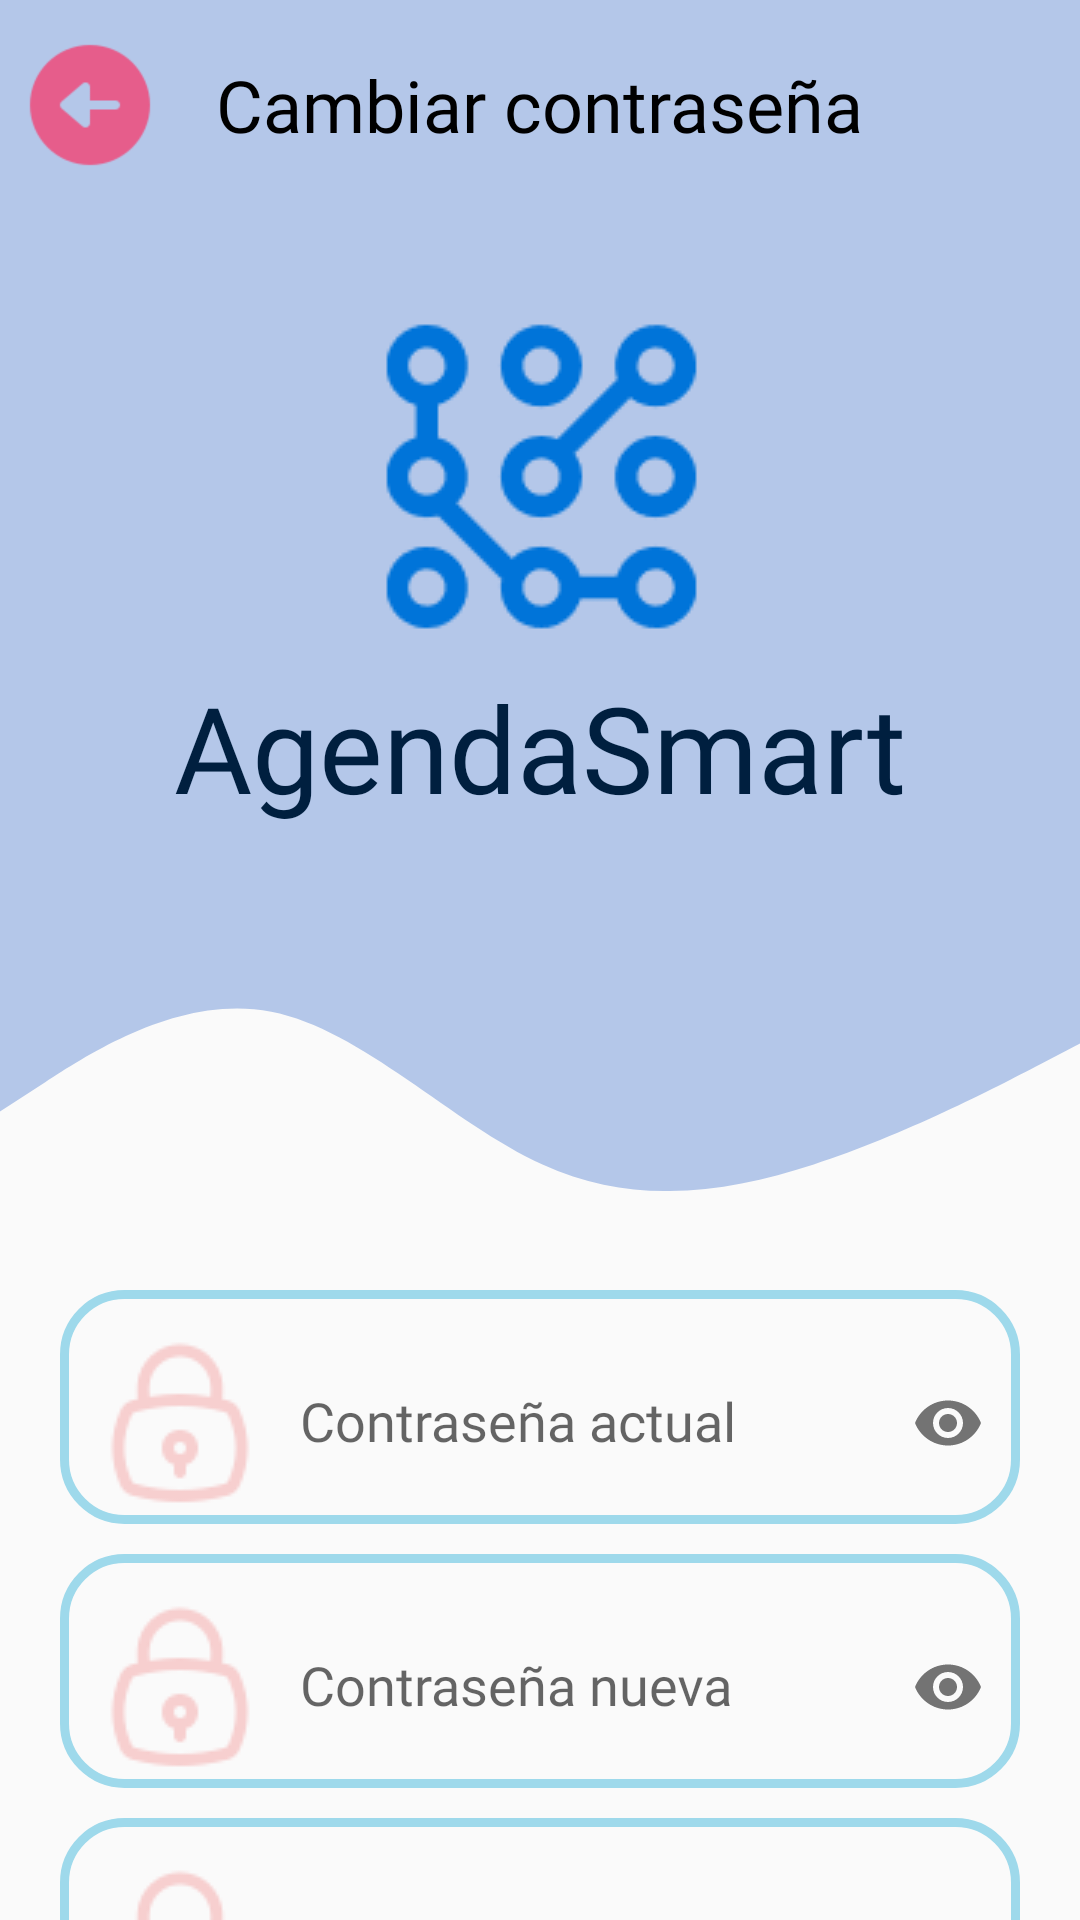

This screen was rendered from an Android layout file. Write that file and the resources it references.
<!-- AndroidManifest.xml: application theme Theme.AgendaSmart -->
<!-- res/layout/activity_cambiar_contrasena.xml -->
<?xml version="1.0" encoding="utf-8"?>
<LinearLayout xmlns:android="http://schemas.android.com/apk/res/android"
    xmlns:app="http://schemas.android.com/apk/res-auto"
    xmlns:tools="http://schemas.android.com/tools"
    android:layout_width="match_parent"
    android:layout_height="match_parent"
    android:orientation="vertical"
    tools:context=".views.CambiarContrasenaActivity">

    <LinearLayout
        android:id="@+id/inicio_view"
        android:layout_width="match_parent"
        android:layout_height="300dp"
        android:background="@color/spindle"
        android:orientation="vertical">

        <LinearLayout
            android:layout_width="match_parent"
            android:layout_height="70dp"
            android:baselineAligned="false"
            android:orientation="horizontal"
            android:weightSum="6"
            tools:ignore="UselessParent">

            <LinearLayout
                android:layout_width="0dp"
                android:layout_height="match_parent"
                android:layout_weight="1"
                android:gravity="center"
                android:orientation="vertical">

                <ImageButton
                    android:id="@+id/btnBack"
                    android:layout_width="48dp"
                    android:layout_height="48dp"
                    android:background="?attr/selectableItemBackgroundBorderless"
                    android:contentDescription="@string/Title"
                    android:scaleType="centerInside"
                    android:src="@drawable/salir" />

            </LinearLayout>

            <LinearLayout
                android:layout_width="0dp"
                android:layout_height="match_parent"
                android:layout_weight="4"
                android:gravity="center"
                android:orientation="vertical">

                <TextView
                    android:layout_width="wrap_content"
                    android:layout_height="wrap_content"
                    android:fontFamily="@font/museomoderno_semibold"
                    android:text="@string/cambiarContraseña"
                    android:textColor="@color/black"
                    android:textSize="24sp" />

            </LinearLayout>

        </LinearLayout>

        <LinearLayout
            android:layout_width="match_parent"
            android:layout_height="match_parent"
            android:orientation="vertical"
            android:gravity="center">

            <ImageView
                android:id="@+id/imagenInicio"
                android:layout_width="128dp"
                android:layout_height="128dp"
                android:src="@drawable/agendasmart_icono"
                android:layout_gravity="center"
                android:scaleType="centerCrop"
                android:contentDescription="@string/Title"/>

            <TextView
                android:layout_width="wrap_content"
                android:layout_height="wrap_content"
                android:fontFamily="@font/museomoderno"
                android:text="@string/Title"
                android:textColor="@color/Textcolor"
                android:textSize="40sp" />
        </LinearLayout>
    </LinearLayout>

    <View
        android:id="@+id/vector_view"
        android:layout_width="match_parent"
        android:layout_height="97dp"
        android:background="@drawable/vector" />

    <LinearLayout
        android:layout_width="match_parent"
        android:layout_height="300dp"
        android:orientation="vertical"
        android:gravity="center"
        android:layout_marginTop="10dp">

        <TextView
            android:id="@+id/textView"
            android:layout_width="1dp"
            android:layout_height="1dp"
            android:visibility="gone"/>

        <com.google.android.material.textfield.TextInputLayout
            android:layout_width="wrap_content"
            android:layout_height="wrap_content"
            app:cursorColor="@color/black"
            app:passwordToggleEnabled="true"
            android:background="@drawable/stroke_btm"
            app:hintTextColor="@color/black">

            <EditText
                android:id="@+id/actualpass"
                android:textCursorDrawable="@drawable/cursor_color"
                android:layout_width="320dp"
                android:layout_height="67dp"
                android:background="@android:color/transparent"
                android:drawableStart="@drawable/lock"
                android:layout_marginTop="15dp"
                android:hint="@string/contraseñaActual"
                android:fontFamily="@font/museomoderno"
                android:inputType="textPassword"
                android:padding="8dp"
                android:drawablePadding="8dp"/>

        </com.google.android.material.textfield.TextInputLayout>

        <com.google.android.material.textfield.TextInputLayout
            android:layout_width="wrap_content"
            android:layout_height="wrap_content"
            app:passwordToggleEnabled="true"
            app:cursorColor="@color/black"
            android:layout_marginTop="10dp"
            android:background="@drawable/stroke_btm"
            app:hintTextColor="@color/black">

            <EditText
                android:id="@+id/newpass"
                android:textCursorDrawable="@drawable/cursor_color"
                android:layout_width="320dp"
                android:layout_height="67dp"
                android:background="@android:color/transparent"
                android:drawableStart="@drawable/lock"
                android:drawableEnd="@drawable/more"
                android:hint="@string/contraseñaNueva"
                android:fontFamily="@font/museomoderno"
                android:inputType="textPassword"
                android:padding="8dp"
                android:drawablePadding="8dp"/>

        </com.google.android.material.textfield.TextInputLayout>

        <com.google.android.material.textfield.TextInputLayout
            android:layout_width="wrap_content"
            android:layout_height="wrap_content"
            app:passwordToggleEnabled="true"
            app:cursorColor="@color/black"
            android:layout_marginTop="10dp"
            android:background="@drawable/stroke_btm"
            app:hintTextColor="@color/black">

            <EditText
                android:id="@+id/confirmpass"
                android:textCursorDrawable="@drawable/cursor_color"
                android:layout_width="320dp"
                android:layout_height="67dp"
                android:background="@android:color/transparent"
                android:drawableStart="@drawable/lock"
                android:drawableEnd="@drawable/more"
                android:hint="@string/confirmarContraseña"
                android:fontFamily="@font/museomoderno"
                android:inputType="textPassword"
                android:padding="8dp"
                android:drawablePadding="8dp"/>

        </com.google.android.material.textfield.TextInputLayout>
    </LinearLayout>

    <LinearLayout
        android:layout_width="match_parent"
        android:layout_height="80dp"
        android:orientation="horizontal"
        android:gravity="center">

        <Button
            android:id="@+id/btnActualizar"
            android:layout_marginBottom="15dp"
            android:layout_width="239dp"
            android:layout_height="50dp"
            android:background="@drawable/btn_inicio"
            android:layout_marginTop="15dp"
            android:drawableStart="@drawable/update_btn"
            android:text="@string/actualizarContraseña"
            android:textAllCaps="false"
            android:fontFamily="@font/museomoderno_semibold"
            android:paddingHorizontal="10dp"/>

    </LinearLayout>

</LinearLayout>
<!-- resources referenced by this layout -->
<resources>
  <color name="Textcolor">#001F3F</color>
  <color name="black">#FF000000</color>
  <color name="spindle">#b4c7e9</color>
  <!-- drawable agendasmart_icono: png bitmap (drawable, 1326 bytes) -->
  <!-- drawable btn_inicio (drawable) -->
  <?xml version="1.0" encoding="utf-8"?>
  <shape xmlns:android="http://schemas.android.com/apk/res/android">
      <solid android:color="@color/celeste"/>
      <corners android:radius="20dp"/>
  </shape>
  <!-- drawable lock: png bitmap (drawable, 1475 bytes) -->
  <!-- drawable more: png bitmap (drawable, 426 bytes) -->
  <!-- drawable salir: png bitmap (drawable, 1571 bytes) -->
  <!-- drawable stroke_btm (drawable) -->
  <?xml version="1.0" encoding="utf-8"?>
  <shape xmlns:android="http://schemas.android.com/apk/res/android">
      <corners android:radius="20dp"/>
      <stroke android:width="3dp" android:color="@color/celeste"/>
  </shape>
  <!-- drawable update_btn: png bitmap (drawable, 826 bytes) -->
  <!-- drawable vector (drawable) -->
  <vector xmlns:android="http://schemas.android.com/apk/res/android"
      android:width="430dp"
      android:height="97dp"
      android:viewportWidth="430"
      android:viewportHeight="97">
    <path
        android:pathData="M0,70.5L18,60.71C36,50.92 72,31.33 108,37.21C144,43.08 180,74.42 216,88.13C252,101.84 288,97.92 324,88.13C360,78.34 396,62.67 414,54.83L432,47V0H414C396,0 360,0 324,0C288,0 252,0 216,0C180,0 144,0 108,0C72,0 36,0 18,0H0V70.5Z"
        android:fillColor="#B4C7E9"
        android:fillType="evenOdd"/>
  </vector>
  <string name="Title">AgendaSmart</string>
  <style name="Theme.AgendaSmart" parent="Base.Theme.AgendaSmart" />
  <color name="celeste">#9ed9eb</color>
  <style name="Base.Theme.AgendaSmart" parent="Theme.AppCompat.Light.NoActionBar">
          
          
      </style>
</resources>
